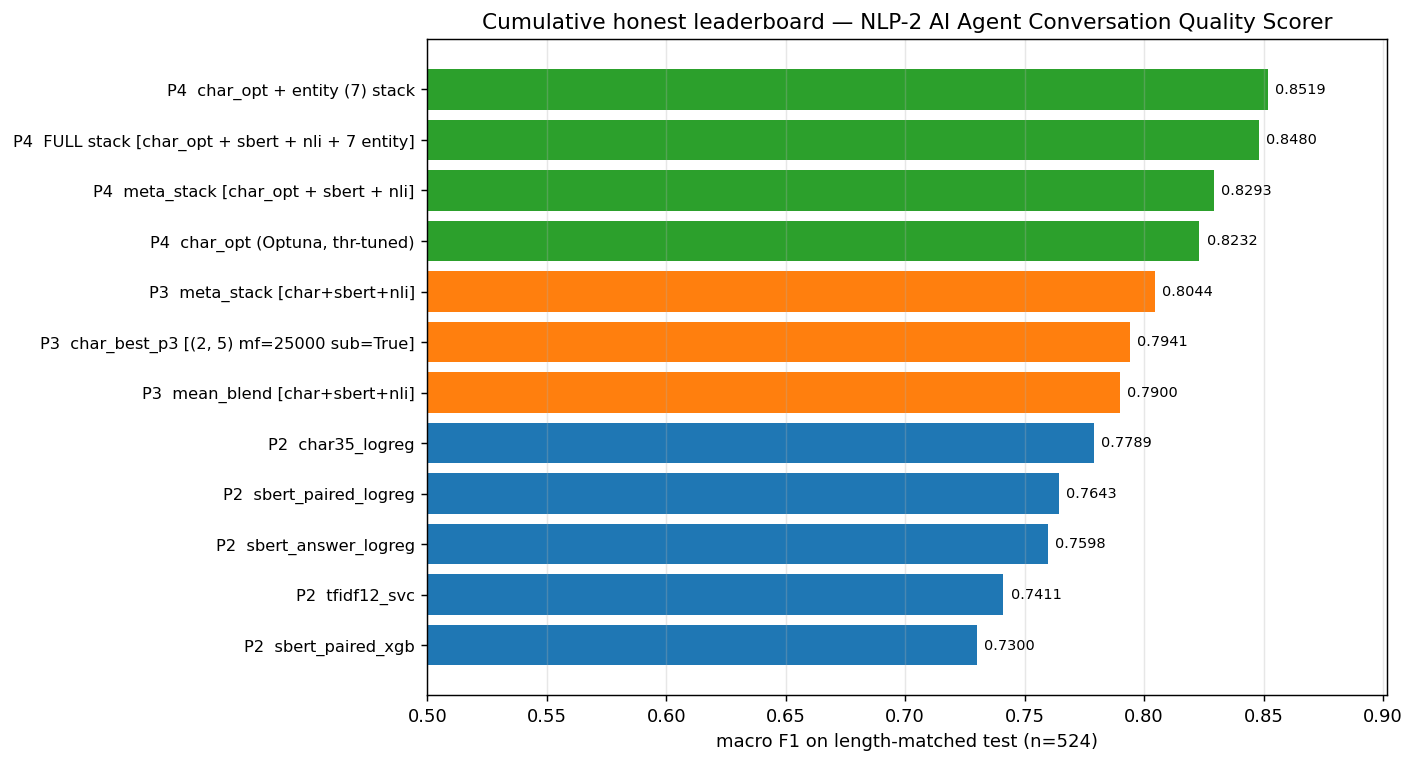

Source data for this figure (header and first rows):
model, paradigm, split, n, accuracy, macro_f1, roc_auc, phase, auroc
char_opt + entity (7) stack, char-prob + 7 entity features + LogReg m…, , , 0.0, 0.8519, , 4, 0.8927
FULL stack [char_opt + sbert + nli + 7 e…, 10-feat LogReg meta, , , 0.8492, 0.848, , 4, 0.906
meta_stack [char_opt + sbert + nli], 3-feat LogReg meta (Phase 3 stack + tune…, , , 0.8302, 0.8293, , 4, 0.8586
char_opt (Optuna, thr-tuned), char-ngram + LogReg, Optuna(100) + thres…, , , 0.8244, 0.8232, , 4, 0.8159
meta_stack [char+sbert+nli], stacked LogReg meta over 3 paradigms, length_matched, 524.0, 0.8053, 0.8044, 0.8475, 3, 
char_best_p3 [(2, 5) mf=25000 sub=True], char-ngram + logistic (tuned), length_matched, 524.0, 0.7958, 0.7941, 0.7988, 3, 
mean_blend [char+sbert+nli], unweighted mean of 3 probs, length_matched, 524.0, 0.7901, 0.79, 0.8709, 3, 
char35_logreg, char-ngram + logistic, length_matched, 524.0, 0.7805, 0.7789, 0.7971, 2, 
sbert_paired_logreg, paired embed (k⊕a + cos + diff) + linear, length_matched, 524.0, 0.7653, 0.7643, 0.7952, 2, 
sbert_answer_logreg, sentence-embed + linear, length_matched, 524.0, 0.7615, 0.7598, 0.7887, 2, 
tfidf12_svc, word-ngram + linear hinge, length_matched, 524.0, 0.7443, 0.7411, 0.7932, 2, 
sbert_paired_xgb, paired embed + XGBoost, length_matched, 524.0, 0.7309, 0.73, 0.7893, 2, 
nli_deberta_zeroshot, cross-encoder NLI (zero-shot), length_matched, 524.0, 0.7137, 0.7137, 0.7189, 2, 
nli_persent_maxpool, cross-encoder NLI per-sentence (zero-sho…, length_matched, 524.0, 0.6393, 0.6242, 0.7028, 3, 
